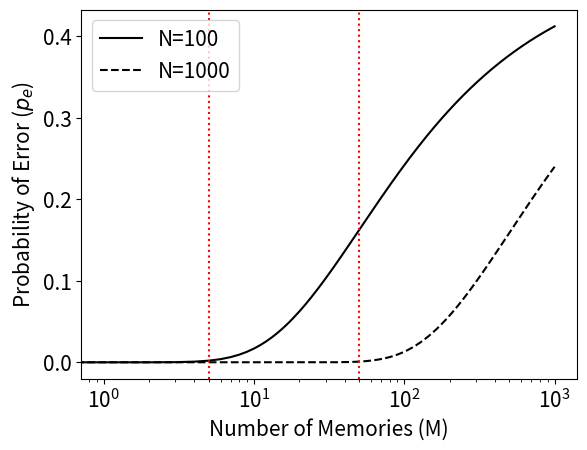

This figure's Python source:
import numpy as np
import matplotlib.pyplot as plt
from scipy.stats import norm

"""Plot of analytically computed error probability as a function 
   of the number of encoded memories for N=100 and N=1000."""

# CONSTANTS
# defining model parameters
N_1 = 100
N_2 = 1000
M = np.linspace(2, 1000, 1000)

# CALCULATION
# calculating error probabilities using the definition in
# Equation 1.2.26
p_e_1 = np.ones(1000) - norm.cdf(np.sqrt((N_1-1)/(2*(M-1))))
p_e_2 = np.ones(1000) - norm.cdf(np.sqrt((N_2-1)/(2*(M-1))))

# PLOTTING
# semilog plots of the error probability as a function of M
plt.semilogx([0]+p_e_1, label = 'N=100', color ='k')
plt.semilogx([0]+p_e_2, label = 'N=1000', color= 'k', linestyle = '--' )
# plot ticks and labels
plt.xlabel('Number of Memories (M)', size = 15)
plt.ylabel('Probability of Error ($p_e$)', size = 15)
plt.xticks(fontsize = 15)
plt.yticks(fontsize = 15)

# vertical lines showing onset of increase in p_e
plt.axvline(x=5, color = 'r', linestyle = 'dotted')
plt.axvline(x=50, color = 'r', linestyle = 'dotted')

# show legend
plt.legend(prop={'size': 15})
plt.show()
